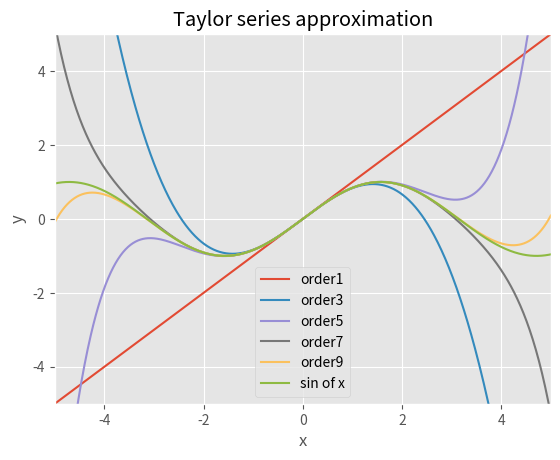

This figure's Python source:
# Program to implement Taylor series.
import sympy as sy
import numpy as np
from sympy import sin, cos
import matplotlib.pyplot as plt

plt.style.use("ggplot")

# Define the variable and the function to approximate
x = sy.Symbol('x')
f = sin(x)

# Factorial function
def factorial(n):
    if n <= 0:
        return 1
    else:
        return n * factorial(n-1)

# Taylor approximation at x0 of the function 'function'
def taylor(function, x0, n):
    i = 0
    p = 0
    while i <= n:
        p = p + (function.diff(x, i).subs(x, x0)) / (factorial(i)) * (x - x0) ** i
        i += 1
    return p
# Plot results
def plot():
    x_lims = [-5, 5]
    x1 = np.linspace(x_lims[0], x_lims[1], 800)
    y1 = []

    # Approximate up until 10 starting from 1 and using steps of 2
    for j in range(1, 11, 2):
        func = taylor(f, 0, j)
        print(f'Taylor expansion at n={j}', func)
        for k in x1:
            y1.append(func.subs(x, k))
        plt.plot(x1, y1, label=f'order{j}')
        y1 = []
    # Plot the function to approximate (sine, in this case)
    plt.plot(x1, np.sin(x1), label='sin of x')
    plt.xlim(x_lims)
    plt.ylim([-5, 5])
    plt.xlabel('x')
    plt.ylabel('y')
    plt.legend()
    plt.grid(True)
    plt.title('Taylor series approximation')
    plt.show()
plot()
